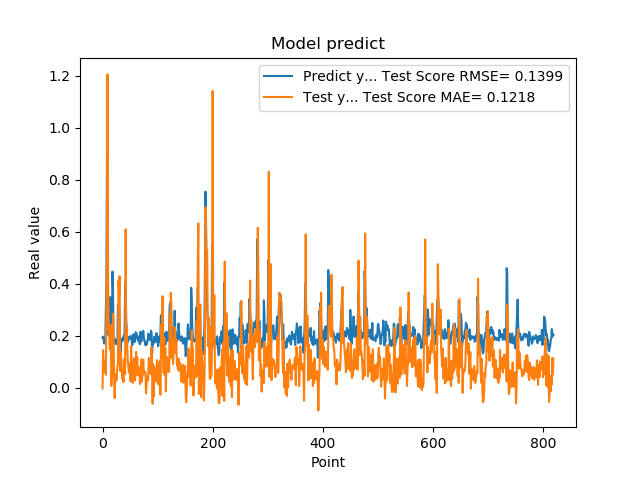

The file beside this chart, header and first rows:
1.941800117492676059e-01, -2.212964245508848918e-03
1.970258951187133512e-01, 1.452176872376421957e-01
1.859861761331558505e-01, 7.517275128826464425e-02
1.705197989940643033e-01, 6.316542994759005714e-02
1.844120919704437256e-01, 6.020995021894869764e-02
1.779371052980423251e-01, 1.064975313317895605e-01
3.004232645034790039e-01, 5.004367251260205540e-02
3.969086110591887873e-01, 2.977164315588994303e-01
8.820003867149353027e-01, 5.159070926255778788e-01
6.841114759445190430e-01, 1.205777332483265463e+00
2.116497457027435580e-01, 4.695314840850042803e-01
2.014262527227401733e-01, 2.179396882241687872e-01
2.061583995819092074e-01, 2.337579783916944043e-01
3.160260915756225586e-01, 1.477635745486168273e-01
3.489396274089813232e-01, 1.513579832742025233e-01
1.544443815946578979e-01, 2.429990096947486633e-01
1.959947794675827026e-01, 7.499989906828859708e-03
1.894801408052444180e-01, 7.092637172039095717e-02
4.474425017833709162e-01, 4.633215343234883821e-02
3.771362304687500555e-01, 2.851745983262117812e-01
1.889318972826004028e-01, 1.818092763735090767e-01
1.752775162458419522e-01, 7.391918854156570573e-02
1.822472065687180121e-01, -3.949190603425060259e-02
1.866402029991149902e-01, 3.984976699822716240e-02
1.715678423643112183e-01, 5.216301234317841096e-02
1.676391065120696744e-01, 2.731089497078838940e-02
1.773854047060013095e-01, 3.932182632252356758e-02
1.872433423995972235e-01, 8.257609113993975847e-02
3.204146027565002441e-01, 8.767000033584501639e-02
3.134283721446990967e-01, 4.131943746926474148e-01
3.171058297157288153e-01, 3.544509386842543130e-01
2.202603369951247891e-01, 4.291616187439506458e-01
1.659800857305526733e-01, 6.532884228049899711e-02
1.415748745203018188e-01, 1.370153033564371348e-01
1.852595061063766479e-01, 1.106745177490237042e-01
1.814238876104354858e-01, 6.260715863322491304e-02
1.905867606401443481e-01, 3.492321043164159367e-02
1.810430586338043213e-01, 5.742862431999148920e-02
1.954265981912612915e-01, 2.215501200547051117e-02
2.029463946819305142e-01, 9.802287740628234936e-02
1.862521618604660034e-01, 1.119234580782361849e-01
4.038094580173492432e-01, 5.303575705985247302e-02
3.743042349815369207e-01, 6.100736028805642253e-01
2.572054266929626465e-01, 1.348783063060903231e-01
2.253161966800689420e-01, 2.306294790422001029e-01
1.787700653076171875e-01, 1.479875690330022808e-01
1.761920750141143799e-01, 9.563352071043969282e-02
1.861467957496643066e-01, 8.103831829211484428e-02
1.954011768102645874e-01, 5.893974829015012629e-02
1.907722949981689176e-01, 9.409377422560701032e-02
1.898660957813262939e-01, 8.959744882766752794e-02
2.001174986362457275e-01, 2.396400843618742837e-02
1.922753006219863892e-01, 1.591906989936125172e-01
1.810636967420578003e-01, 6.530969360493762976e-02
1.635809391736984530e-01, 4.393404278810104924e-02
1.916799396276473999e-01, 1.899577924862185657e-02
2.058236002922058105e-01, 8.285573672256682509e-02
1.857409924268722812e-01, 1.135652972022917623e-01
1.752161234617233276e-01, 3.390147876887270040e-02
1.845117062330245972e-01, 2.821343926402234206e-02
2.143009155988692682e-01, 6.233954672610122344e-02
... 759 more rows
